Run: headless pygame with SDL's dummy video driver; simulated clock (each Clock.tick advances the game by its frame time, no real sleeping); random seed 0; keys injected as events and as key.get_pressed() state; no mouse input.
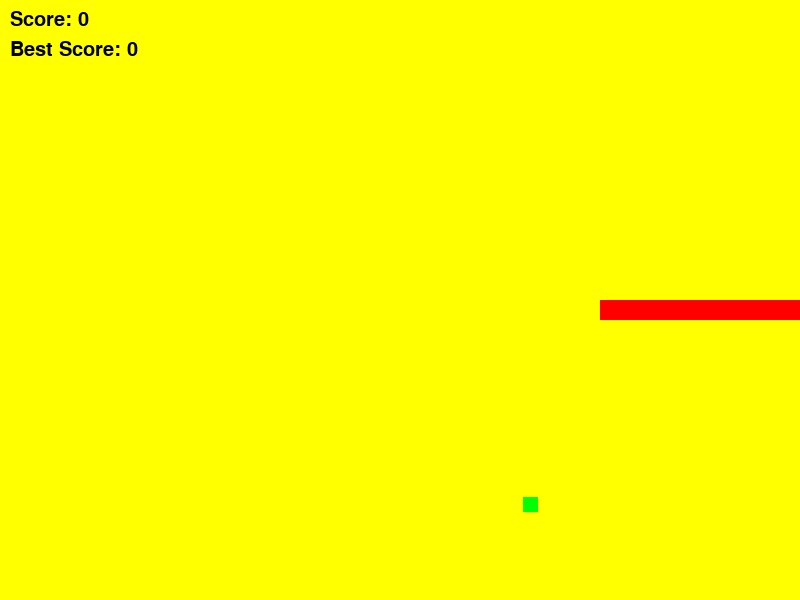
Frame 1 of 4 · flips 1–60 · no input
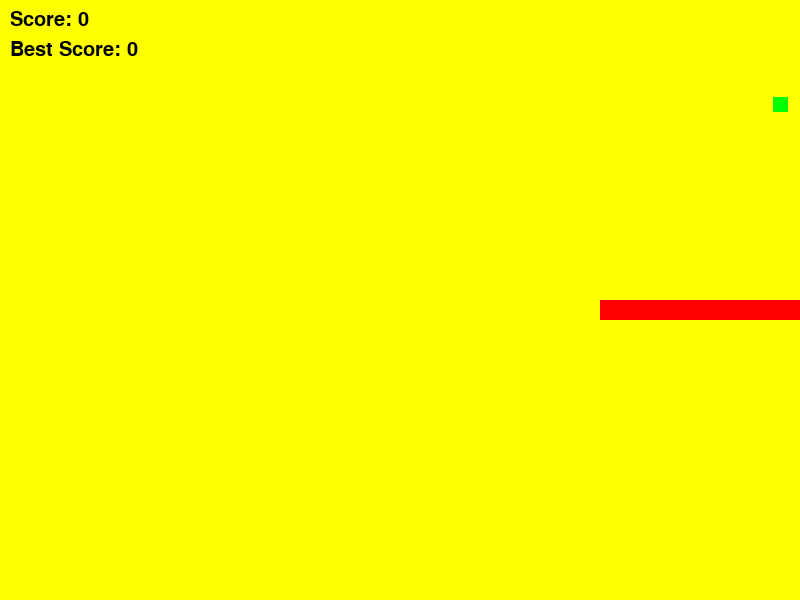
Frame 2 of 4 · flips 61–180 · tapped SPACE, RETURN · held RIGHT (→), D
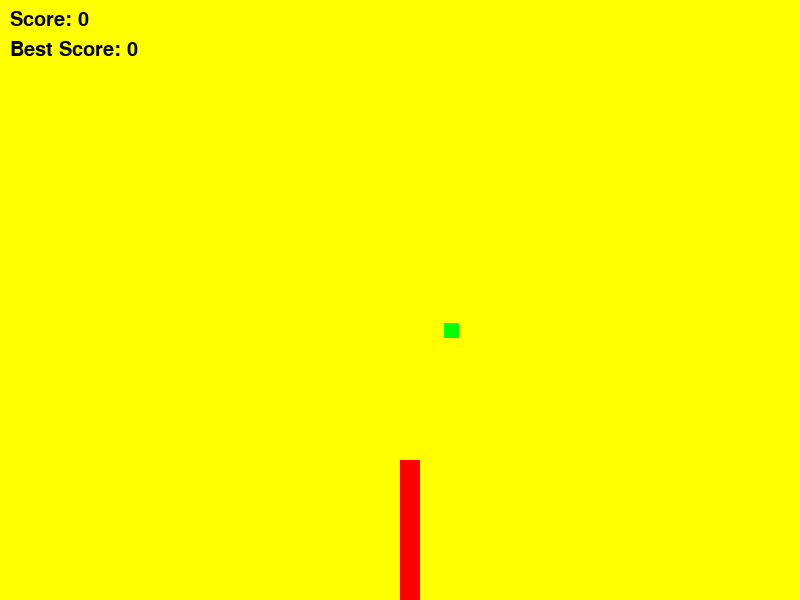
Frame 3 of 4 · flips 181–300 · held DOWN (↓), S
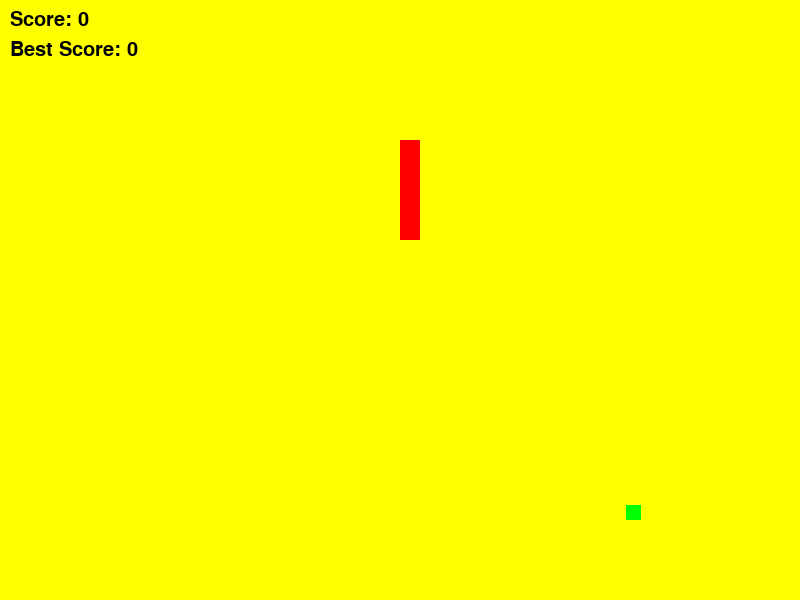
Frame 4 of 4 · flips 301–420 · held LEFT (←), A, UP (↑), W

The pygame program that drew these frames:

import pygame
import random
import sys

# Инициализация Pygame
pygame.init()

# Параметры экрана
screen_width = 800
screen_height = 600
screen = pygame.display.set_mode((screen_width, screen_height))
pygame.display.set_caption("Змейка")

# Цвета
YELLOW = (255, 255, 0)
GREEN = (0, 255, 0)
BLACK = (0, 0, 0)
RED = (255, 0, 0)

# Параметры игры
snake_size = 20
food_size = 15
stone_size = 20
snake_speed = 10
score = 0
best_score = 0

# Функция для отображения текущего счета
def draw_score():
    font = pygame.font.SysFont(None, 30)
    score_text = font.render(f"Score: {score}", True, BLACK)
    best_score_text = font.render(f"Best Score: {best_score}", True, BLACK)
    screen.blit(score_text, (10, 10))
    screen.blit(best_score_text, (10, 40))

# Класс для змейки
class Snake:
    def __init__(self):
        self.x = screen_width // 2
        self.y = screen_height // 2
        self.dx = snake_size
        self.dy = 0
        self.body = []

    def move(self):
        if len(self.body) > 0:
            self.body.pop()
            self.body.insert(0, (self.x, self.y))
        self.x += self.dx
        self.y += self.dy
        self.body.insert(0, (self.x, self.y))

    def draw(self):
        for segment in self.body:
            pygame.draw.rect(screen, RED, (segment[0], segment[1], snake_size, snake_size))

    def grow(self):
        self.body.append((self.x, self.y))

    def check_collision(self):
        if self.x < 0 or self.x >= screen_width or self.y < 0 or self.y >= screen_height:
            return True
        for segment in self.body[1:]:
            if self.x == segment[0] and self.y == segment[1]:
                return True
        return False

# Класс для еды
class Food:
    def __init__(self):
        self.x = random.randint(0, screen_width - food_size)
        self.y = random.randint(0, screen_height - food_size)
        self.rect = pygame.Rect(self.x, self.y, food_size, food_size)

    def draw(self):
        pygame.draw.rect(screen, GREEN, self.rect)

# Класс для камней
class Stone:
    def __init__(self):
        self.x = random.randint(0, screen_width - stone_size)
        self.y = random.randint(0, screen_height - stone_size)
        self.rect = pygame.Rect(self.x, self.y, stone_size, stone_size)

    def draw(self):
        pygame.draw.rect(screen, BLACK, self.rect)

# Создание объектов
snake = Snake()
food = Food()
stones = []

# Основной цикл игры
clock = pygame.time.Clock()
running = True
while running:
    for event in pygame.event.get():
        if event.type == pygame.QUIT:
            running = False

    keys = pygame.key.get_pressed()
    if keys[pygame.K_UP]:
        snake.dx = 0
        snake.dy = -snake_size
    elif keys[pygame.K_DOWN]:
        snake.dx = 0
        snake.dy = snake_size
    elif keys[pygame.K_LEFT]:
        snake.dx = -snake_size
        snake.dy = 0
    elif keys[pygame.K_RIGHT]:
        snake.dx = snake_size
        snake.dy = 0

    screen.fill(YELLOW)

    snake.move()
    snake.draw()
    food.draw()
    draw_score()

    if snake.check_collision():
        if score > best_score:
            best_score = score
        score = 0
        snake = Snake()
        food = Food()
        stones = []

    if snake.x == food.x and snake.y == food.y:
        score += 1
        snake.grow()
        food = Food()

    for stone in stones:
        stone.draw()

    pygame.display.flip()
    clock.tick(snake_speed)

pygame.quit()
sys.exit()
